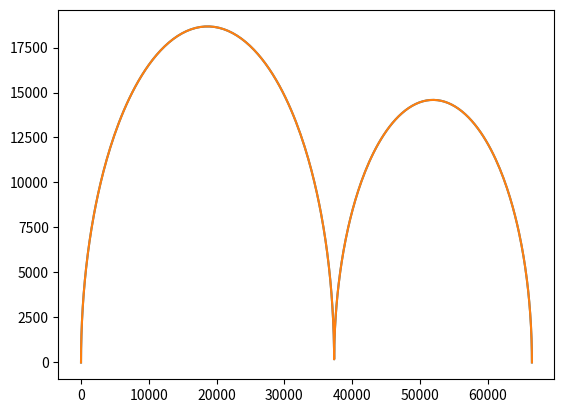

Python code for this plot:
# -*- coding: utf-8 -*-
"""
Created on Thu Aug  4 13:03:47 2022

@author: pokey

perovskite model & initial guess & fitting
"""
import numpy as np
import matplotlib.pyplot as plt
from scipy.optimize import curve_fit
from sympy import symbols, Eq, solve
import pandas as pd
from scipy.signal import argrelextrema
#defining the constants and inputted parameters for testing
VT = 0.026 # = kT/q
C_a = 2e-7
C_b = 2e-7
R_i = 5e8
Vb = .2
C_g = 2.8e-8  
J_s = 7.1e-11
nA = 1.93
q = 1.6e-19
T = 300
kb = 1.38e-23


#%% defining all functions 

#For calculating impedance of a capacitor
def Zcap(c, w): #returns the impedance of a capacitor
    return 1 / (1j * w * c)


#For model of the perovskite
def pero_model(w, C_a, C_b, R_i, C_g, J_s, n, Vb): #w is the list of frequency range
    Z_d = 1 / (1 / Zcap(C_g , w) + 1 / R_i)
    Z_ion = (Zcap(C_a , w) + Zcap(C_b , w) + Z_d) #the impedance of the ionic branch
    v1 = Vb * (C_a / (C_a + C_b))
    J1 = J_s*(np.e**((v1 - 0) / (n * VT)) - np.e**((v1 - Vb) / (n * VT))) #the current densitf of the electronic branch
    #J1 = J_s*(np.exp((v1 - 0) / (n * VT)) - 0)
    Jrec = J_s * np.e**(v1 / (n * VT))        #the recombination current and the generation current
    Jgen = J_s * np.e**((v1 - Vb) / (n * VT))
    A = Zcap(C_a , w)/ Z_ion
    djdv = (1 - A) * Jrec / (n * VT) + A * Jgen / (n * VT)
    Z_elct = 1 / djdv #the impedance of the electronic branch
    Z_tot = 1 / (1/Z_ion + 1/ Z_elct)
    return Z_tot, J1

#For finding the position of extrema of the Nyquist plot
def find_extremum(wzlist): #algorithm to find the extremums of the Nyquist plot
    zlist = wzlist[:,1]
    n = 0
    nhlist = [] #index of local maximum(high)
    nllist = [] #points of local minimum(low)
    seek = 'max' #will encounter a maximum first#
    while n < len(zlist) - 2:
        while seek == 'max':
            n += 1
            if -zlist[n].imag > -zlist[n+1].imag:
                nhlist.append(n)
                seek = 'min'
            if n>= len(zlist) -2:
                break
        while seek == 'min':
            n += 1
            # print(n)
            # print(len(zlist))
            if -zlist[n].imag < -zlist[n+1].imag:  #note that the imaginary part should be nagative in the Nyquist plot.
                nllist.append(n)
                seek = 'max'
            if n>= len(zlist) -2:
                break
    return nhlist, nllist



#function below are all for finding the initial guess

#STEP0
def find_k(dfs): #function for finding an appropriate k (ratio of C_a/(C_a +C_b) from a list of dataframes just like above
    klist = []
    for df in dfs:
        zlist = df['impedance'].to_numpy()
        #plt.plot(zlist.real , -zlist.imag,'.')
        #plt.show()
        wzlist = df[['frequency','impedance']].to_numpy()
        nhlist = np.array(argrelextrema(wzlist[:,1].imag, np.less))[0]
        nllist = np.array(argrelextrema(wzlist[:,1].imag, np.greater))[0]
        # nhlist, nllist= find_extremum(wzlist)
        # print(nhlist, 'is nllist')
        # print(nhlist1[0], 'is nllist222222222')
        r_reci_e = wzlist[nllist[0]][1].real
        r_rec0_e = wzlist[-1][1].real
        k = r_rec0_e / r_reci_e
        klist.append(k)
    for i in range (0, len(klist)-1):
        if np.abs(klist[i+1]-klist[i]) < 0.001: #Here I used 0.001 as the threshold indicating the k value is stablised arbitrarily. Could be changed in the future
            return klist[i+1]
            break
    print('the k is not stablised for this range of bias voltage')

#STEP1
def find_nA_Js(dfs , k):
    jlist = []
    vlist = []  
    for wzjvdf in dfs:
        vlist.append(wzjvdf['bias voltage'].values[-1]) #-1 because the element at -1 corresponds to lowest frequency ~steady state
        jlist.append(wzjvdf['recomb current'].values[-1])
    log_jlist =np.log( np.array(jlist)[1:].real) #[1:]because the first element gives log0
    vlist = np.array(vlist).real[1:]
    #x = np.linspace(0,7,100)
    grad,b = np.polyfit(log_jlist , vlist ,1)
    log_Js = -b/grad
    #poly1d_fn = np.poly1d([grad,b]) 
    #plt.plot(log_jlist , poly1d_fn(log_jlist),'--k')
    #plt.plot(log_jlist,vlist,'.')
    # plt.xlim([-1,5])
    # plt.ylim([-25,25])
    Js_e = np.exp(log_Js)
    nA_e = 1/VT*grad/k
    return  Js_e,nA_e

#STEP2, 3
def find_Cabg(dfs , k):
    exist = False
    for df in dfs:
        if df['bias voltage'][0] == 0: #only use the dataframe with 0 bias voltage.
            wzjv0 = df
            exist = True
    if exist == False:
        print('No 0 bias situation')
    zlist = np.array(wzjv0['impedance'].values)
    w = np.array(wzjv0['frequency'].values)
    C_ap = (1 / zlist).imag / w
    C_sum = C_ap[-1].real
    C_a_e = (1 + 1/(k-1)) * C_sum  #the estimated C_a
    C_b_e = (k - 1) * C_a     #the estimated C_b
    C_g = C_ap[1].real       #the estiamted C_g
    return C_a_e , C_b_e , C_g  

#STEP 4
def find_Ri(dfs): 
    df = dfs[-1]#using the last dataframe to gurantee that the k is stablised
    #zlist = df['impedance'].to_numpy()
    wzlist = df[['frequency','impedance']].to_numpy()
    nhlist, nllist= find_extremum(wzlist)
    whlist = wzlist[nhlist][: , 0]
    plt.plot(wzlist[:,1].real,-wzlist[:,1].imag)
    w4 = min(whlist)
    R_i_e = 1/(w4 * C_a).real
    return R_i_e

#For finding the initial guess using the functions defined above
def get_init_guess(dfs):
    k = find_k(dfs) #k is obtained, Vb_wzjv_list is the list of dataframes storing the experiment data.
    Js_e , nA_e = find_nA_Js(dfs , k)
    C_a_e , C_b_e , C_g_e = find_Cabg(dfs , k)
    R_i_e = find_Ri(dfs)
    return [C_a_e , C_b_e,  R_i_e ,C_g_e ,Js_e, nA_e ]


#%% generating simulated sets of data
Vblist = np.linspace(0, 1, 20)      #defining the range of the bias volatage
w = np.logspace(-6 , 10 , 1000)     #defining the range of the frequency 
Vb_z_list = np.empty([2 , 1000])    #initialising Vbzlist
Vb_wzjv_list = [] #initialising the list of dataframes, each dataframe corresponds to a specific bias voltage
for V in Vblist:
    zlist, J1 = pero_model(w, C_a, C_b, R_i, C_g, J_s, nA, V)
    wzlist = np.stack((w , zlist) , axis = -1)
    wzlist = wzlist[wzlist[:, 1].real.argsort()]     # sorting the wzlist by the real part of the impedance(preparing for the find extrema function)
    vlist = np.ones(len(wzlist)) * V
    jlist = np.ones(len(wzlist)) * J1
    wz_v_jlist = np.column_stack((wzlist , vlist,jlist))
    #v_wz_jlist = np.column_stack((v_))
    df = pd.DataFrame(wz_v_jlist , columns=['frequency' , 'impedance' , 'bias voltage','recomb current'])
    Vb_wzjv_list.append(df)

#Vb_wzjv_list, the sequence of dfs to be analysed and fit  is generated here. 

#%% Finding the initial guess
init_guess = get_init_guess(Vb_wzjv_list)
C_a_e , C_b_e, C_g_e , R_i_e , nA_e ,Js_e = init_guess
print(init_guess)







#%% the function for the global fit

#in order to fit the complex function, split it to real and imaginary part and then do the fit to the stacked list of real and imaginary part
def pero_sep(wvb, C_a, C_b, R_i, C_g, J_s, n):
    z = pero_model(wvb[:,0], C_a, C_b, R_i, C_g, J_s, n, wvb[:,1])[0] # because w and vb are both regarded as variables here.
    return np.hstack([z.real, z.imag])          # this will return a list of the form [z1real, z2real,...,z1imag, z2imag, ...]



#the function for global fitting, need to input the list of df and the initial guess obtained above. 
def global_fit(dfs, init_guess):
    zlist_big = np.array([])      #because we are fitting the w,v to z, need to stack up all the w v and z list from different Vb each to be one big list. 
    wlist_big = np.array([])
    vlist_big = np.array([])
    for df in dfs:
        zlist_big = np.concatenate((zlist_big , df['impedance'].values))
        wlist_big = np.concatenate((wlist_big , df['frequency'].values.real))
        vlist_big = np.concatenate((vlist_big , df['bias voltage'].values.real))
    wvlist_big = np.stack((wlist_big,vlist_big),axis = 1)          # the v is changing for as the condition change, so in order to do the global fit, I regard is as a variable here, and stacked it with w.
    zrlist_big = zlist_big.real 
    zilist_big = zlist_big.imag 
    Zlist_big = np.hstack([zrlist_big, zilist_big])
    popt, pcov = curve_fit(pero_sep , wvlist_big, Zlist_big,p0 = init_guess)   #fitting the function to the variables (wv(independent) and z(dependent)) for parameters
    return popt, pcov
#%%

init_guess = get_init_guess(Vb_wzjv_list)
print('the initial guesses are', init_guess)
popt, pcov = global_fit(Vb_wzjv_list , init_guess)
print('the fitted parameters are',popt)
print('the original parameters are',C_a, C_b, R_i, C_g, J_s, nA )




















#%% TRY FITTING BY SETTING BIAS VOLTAGE AS ANOTHER VARIABLE

# def pero_sep(w, C_a, C_b, R_i, C_g, J_s, n,Vb):
#     z = pero_model(w, C_a, C_b, R_i, C_g, J_s, n, Vb)[0]
#     return np.hstack([z.real, z.imag])

#Vb_wzjv_lists = Vb_wzjv_list[0]


from scipy.optimize import curve_fit
zlist_big = np.array([])
wlist_big = np.array([])
vlist_big = np.array([])
for df in Vb_wzjv_list:
    zlist_big = np.concatenate((zlist_big , df['impedance'].values))
    wlist_big = np.concatenate((wlist_big , df['frequency'].values.real))
    vlist_big = np.concatenate((vlist_big , df['bias voltage'].values.real))

wvlist_big = np.stack((wlist_big,vlist_big),axis = 1)

zrlist_big = zlist_big.real 
zilist_big = zlist_big.imag 
Zlist_big = np.hstack([zrlist_big, zilist_big])

popt, pcov = curve_fit(lambda w,  C_a,C_b,R_i,C_g,J_s,nA: pero_sep(w, C_a,C_b, R_i, C_g, J_s, nA) , wvlist_big, Zlist_big,p0 = init_guess)


#working!!!


#%%
#a = pero_sep(wvlist_big, C_a, C_b, R_i, C_g, J_s, nA)


# x = np.stack((wlist_big,vlist_big),axis = 1)



# #%% TRY FITTING ONLY ONE DATA SET

# def pero_sep(w, C_a, C_b, R_i, C_g, J_s, n,Vb):
#     z = pero_model(w, C_a, C_b, R_i, C_g, J_s, n, Vb)[0]
#     return np.hstack([z.real, z.imag])

# df = Vb_wzjv_list[0]
# zlist = df['impedance'].values
# wlist = df['frequency'].values
# vlist = df['bias voltage'].values
# wvlist= np.stack((wlist,vlist),axis = 1)
# zrlist = zlist.real 
# zilist = zlist.imag 
# Zlist = np.hstack([zrlist, zilist])
# popt, pcov = curve_fit(lambda w,  C_a,C_b,R_i,C_g,J_s,nA: pero_sep(w, C_a,C_b, R_i, C_g, J_s, nA,0) , wlist, Zlist,p0 = init_guess)


# #WORKING!


















#%% now trying to find the fitted parameters by using the initial guess




# from symfit import Parameter , Variable , Fit , parameters, variables, Model

# def sep_com():
    

# def pero(w, C_a, C_b, R_i, C_g, J_s, n, Vb):
#       return w+ C_a+ C_b+ R_i+ C_g+ J_s+ n+ Vb

# model = Model({
#     z1: pero_model(w1, 1,1,1,1,1,1, 0)[0]    ,                              
#     z2: pero_model(w2, 1,1,1,1,1,1,1)[0] ,
# })




#%% FIRST trying to fit 2 sets of data in the same time by using symfit
# from symfit import Parameter , Variable , Fit , parameters, variables, Model
# import sympy as sp
# # we need to fit w_z relation
# w = np.logspace(-6 , 10 , 1000)  
# zlist0 = np.hstack([np.array(Vb_wzjv_list[0]['impedance'].values.real),np.array(Vb_wzjv_list[0]['impedance'].values.imag)])
# zlist1 = np.hstack([np.array(Vb_wzjv_list[1]['impedance'].values.real), np.array(Vb_wzjv_list[1]['impedance'].values.imag)])

# C_af, C_bf, R_if, C_gf, J_sf, nf = parameters('C_af, C_bf, R_if, C_gf, J_sf, nf')
# for i in range(0,6):
#     [C_af, C_bf, R_if, C_gf, J_sf, nf][i].value = init_guess[i]

# #%%
# def pero_sep(w, C_a, C_b, R_i, C_g, J_s, n,Vb):
#     z = pero_model(w, C_a, C_b, R_i, C_g, J_s, n, Vb)[0]
#     return np.hstack([sp.re(z), sp.im(z)])

# z1 , z2 , w1, w2 = variables('z1 , z2 , w1, w2')
# model = Model({
#     z1: sp.re(pero_sep(w1, C_af, C_bf, R_if, C_gf, J_sf, nf, 0)[0])    ,                              
#     z2: sp.re(pero_sep(w2, C_af, C_bf, R_if, C_gf, J_sf, nf, Vb_wzjv_list[1]['bias voltage'][0].real)[0] ),

# })


# fit = Fit(model, w1=w, w2=w, z1=zlist0, z2=zlist1)
# fit_result = fit.execute()





# #%%
# r = pero_sep(w, C_a, C_b, R_i, C_g, J_s, nA, Vb_wzjv_list[1]['bias voltage'][0].real)[0]















# 
